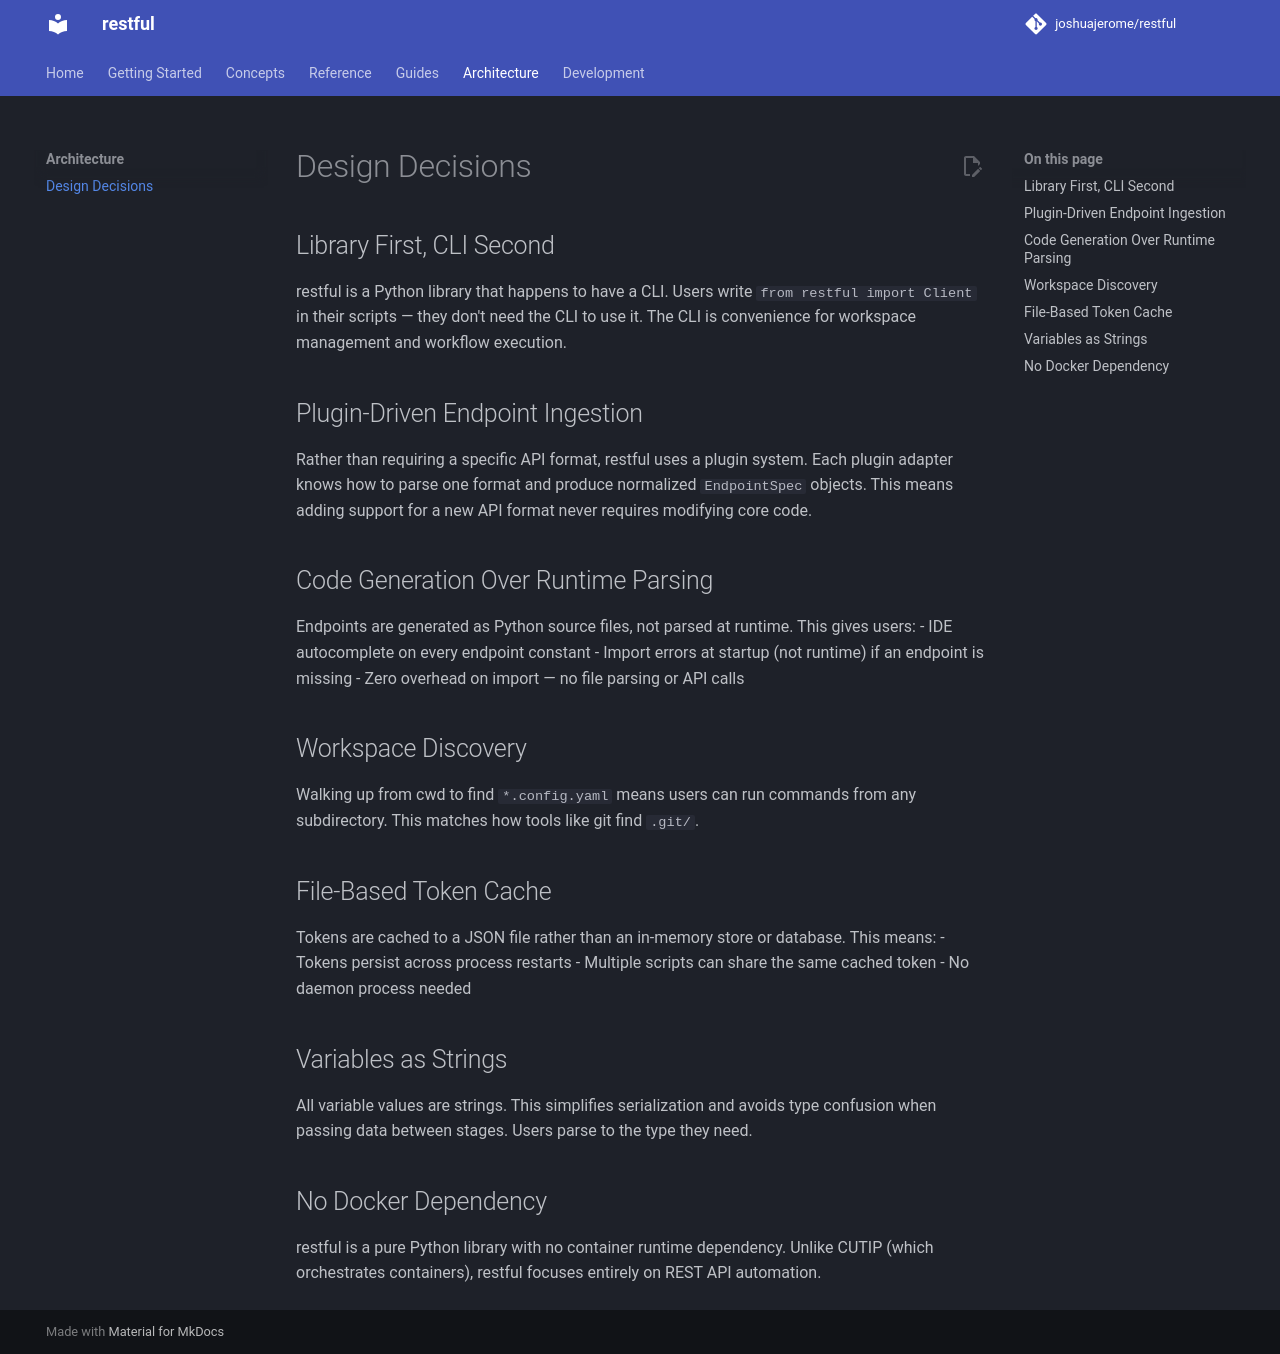

repository: joshuajerome/restful-sdk · page: architecture/design-decisions/index.html · generator: mkdocs

# Design Decisions

## Library First, CLI Second

restful is a Python library that happens to have a CLI. Users write `from restful import Client` in their scripts — they don't need the CLI to use it. The CLI is convenience for workspace management and workflow execution.

## Plugin-Driven Endpoint Ingestion

Rather than requiring a specific API format, restful uses a plugin system. Each plugin adapter knows how to parse one format and produce normalized `EndpointSpec` objects. This means adding support for a new API format never requires modifying core code.

## Code Generation Over Runtime Parsing

Endpoints are generated as Python source files, not parsed at runtime. This gives users:
- IDE autocomplete on every endpoint constant
- Import errors at startup (not runtime) if an endpoint is missing
- Zero overhead on import — no file parsing or API calls

## Workspace Discovery

Walking up from cwd to find `*.config.yaml` means users can run commands from any subdirectory. This matches how tools like git find `.git/`.

## File-Based Token Cache

Tokens are cached to a JSON file rather than an in-memory store or database. This means:
- Tokens persist across process restarts
- Multiple scripts can share the same cached token
- No daemon process needed

## Variables as Strings

All variable values are strings. This simplifies serialization and avoids type confusion when passing data between stages. Users parse to the type they need.

## No Docker Dependency

restful is a pure Python library with no container runtime dependency. Unlike CUTIP (which orchestrates containers), restful focuses entirely on REST API automation.
